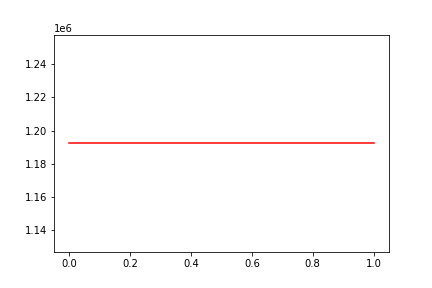

Source data for this figure (header and first rows):
, date, assets
0, 0, 1192339
1, 20161219, 1192339
